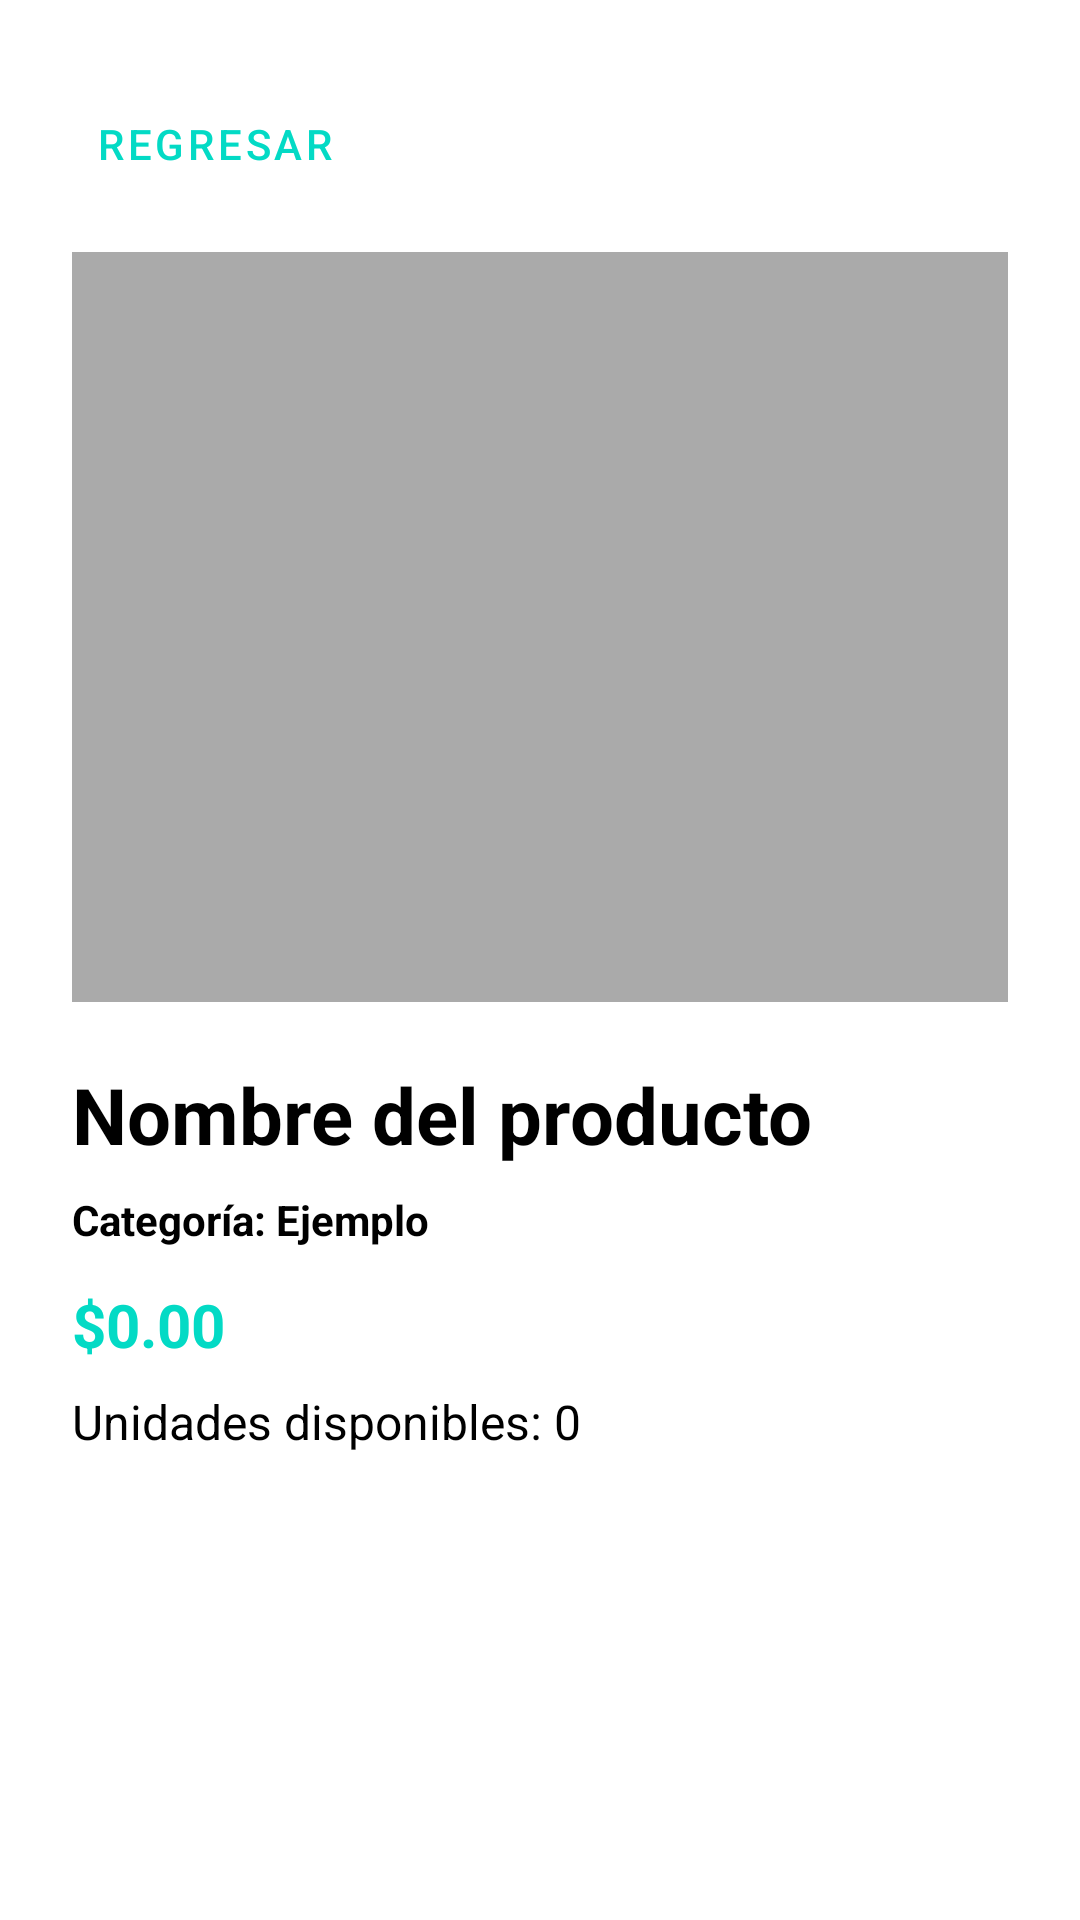

The Android layout XML behind this screen, and the referenced resources:
<!-- AndroidManifest.xml: application theme Theme.GymInventory -->
<!-- res/layout/fragment_detalle_producto.xml -->
<?xml version="1.0" encoding="utf-8"?>
<LinearLayout xmlns:android="http://schemas.android.com/apk/res/android"
    android:layout_width="match_parent"
    android:layout_height="match_parent"
    xmlns:app="http://schemas.android.com/apk/res-auto"
    android:orientation="vertical"
    android:padding="24dp">

    <com.google.android.material.button.MaterialButton
        android:id="@+id/btnRegresarDetalle"
        style="@style/Widget.MaterialComponents.Button.TextButton"
        android:layout_width="wrap_content"
        android:layout_height="wrap_content"
        android:text="@string/det_back"
        android:textColor="?attr/colorSecondary"
        app:icon="@drawable/outline_arrow_left_alt_24"
        app:iconTint="?attr/colorSecondary"
        android:layout_marginBottom="12dp"/>

    <ImageView
        android:id="@+id/imgDetalleProducto"
        android:layout_width="match_parent"
        android:layout_height="250dp"
        android:scaleType="centerCrop"
        android:background="@android:color/darker_gray"
        android:layout_marginBottom="20dp"
        android:contentDescription="@string/det_img" />

    <TextView
        android:id="@+id/txtDetalleNombre"
        android:layout_width="match_parent"
        android:layout_height="wrap_content"
        android:text="@string/det_nombre"
        android:textSize="26sp"
        android:textStyle="bold"
        android:textColor="?attr/colorOnSurface"
        android:layout_marginBottom="8dp" />

    <TextView
        android:id="@+id/txtDetalleCategoria"
        android:layout_width="match_parent"
        android:layout_height="wrap_content"
        android:text="@string/det_categoria"
        android:textSize="14sp"
        android:textStyle="bold|normal"
        android:textColor="?attr/colorOnSurface"
        android:layout_marginBottom="12dp" />

    <TextView
        android:id="@+id/txtDetallePrecio"
        android:layout_width="match_parent"
        android:layout_height="wrap_content"
        android:text="@string/det_precio"
        android:textSize="20sp"
        android:textColor="?attr/colorSecondary"
        android:textStyle="bold"
        android:layout_marginBottom="8dp" />

    <TextView
        android:id="@+id/txtDetalleStock"
        android:layout_width="match_parent"
        android:layout_height="wrap_content"
        android:text="@string/det_stock"
        android:textSize="16sp"
        android:textColor="?attr/colorOnSurface" />
</LinearLayout>
<!-- resources referenced by this layout -->
<resources>
  <string name="det_back">Regresar</string>
  <string name="det_categoria">Categoría: Ejemplo</string>
  <string name="det_img">Imagen ampliada</string>
  <string name="det_nombre">Nombre del producto</string>
  <string name="det_precio">$0.00</string>
  <string name="det_stock">Unidades disponibles: 0</string>
  <style name="Theme.GymInventory" parent="Theme.MaterialComponents.DayNight.NoActionBar">
          
          <item name="colorPrimary">@color/purple_500</item>
          <item name="colorPrimaryVariant">@color/purple_700</item>
          <item name="colorOnPrimary">@color/white</item>
          
          <item name="colorSecondary">@color/teal_200</item>
          <item name="colorSecondaryVariant">@color/teal_700</item>
          <item name="colorOnSecondary">@color/black</item>
          
          <item name="android:windowBackground">@color/white</item>
          
          <item name="android:statusBarColor" tools:targetApi="l">@color/purple_500</item>
  
          
          <item name="drawerSelectedBg">@color/drawer_selected_bg</item>
          <item name="drawerSelectedTextColor">@color/drawer_selected_text</item>
      </style>
  <color name="purple_500">#B078FD</color>
  <color name="purple_700">#8E5AFA</color>
  <color name="white">#FFFFFFFF</color>
  <color name="teal_200">#FF03DAC5</color>
  <color name="teal_700">#FF018786</color>
  <color name="black">#FF000000</color>
  <color name="drawer_selected_bg">#FFB74D</color>
  <color name="drawer_selected_text">#1E1A2F</color>
</resources>
